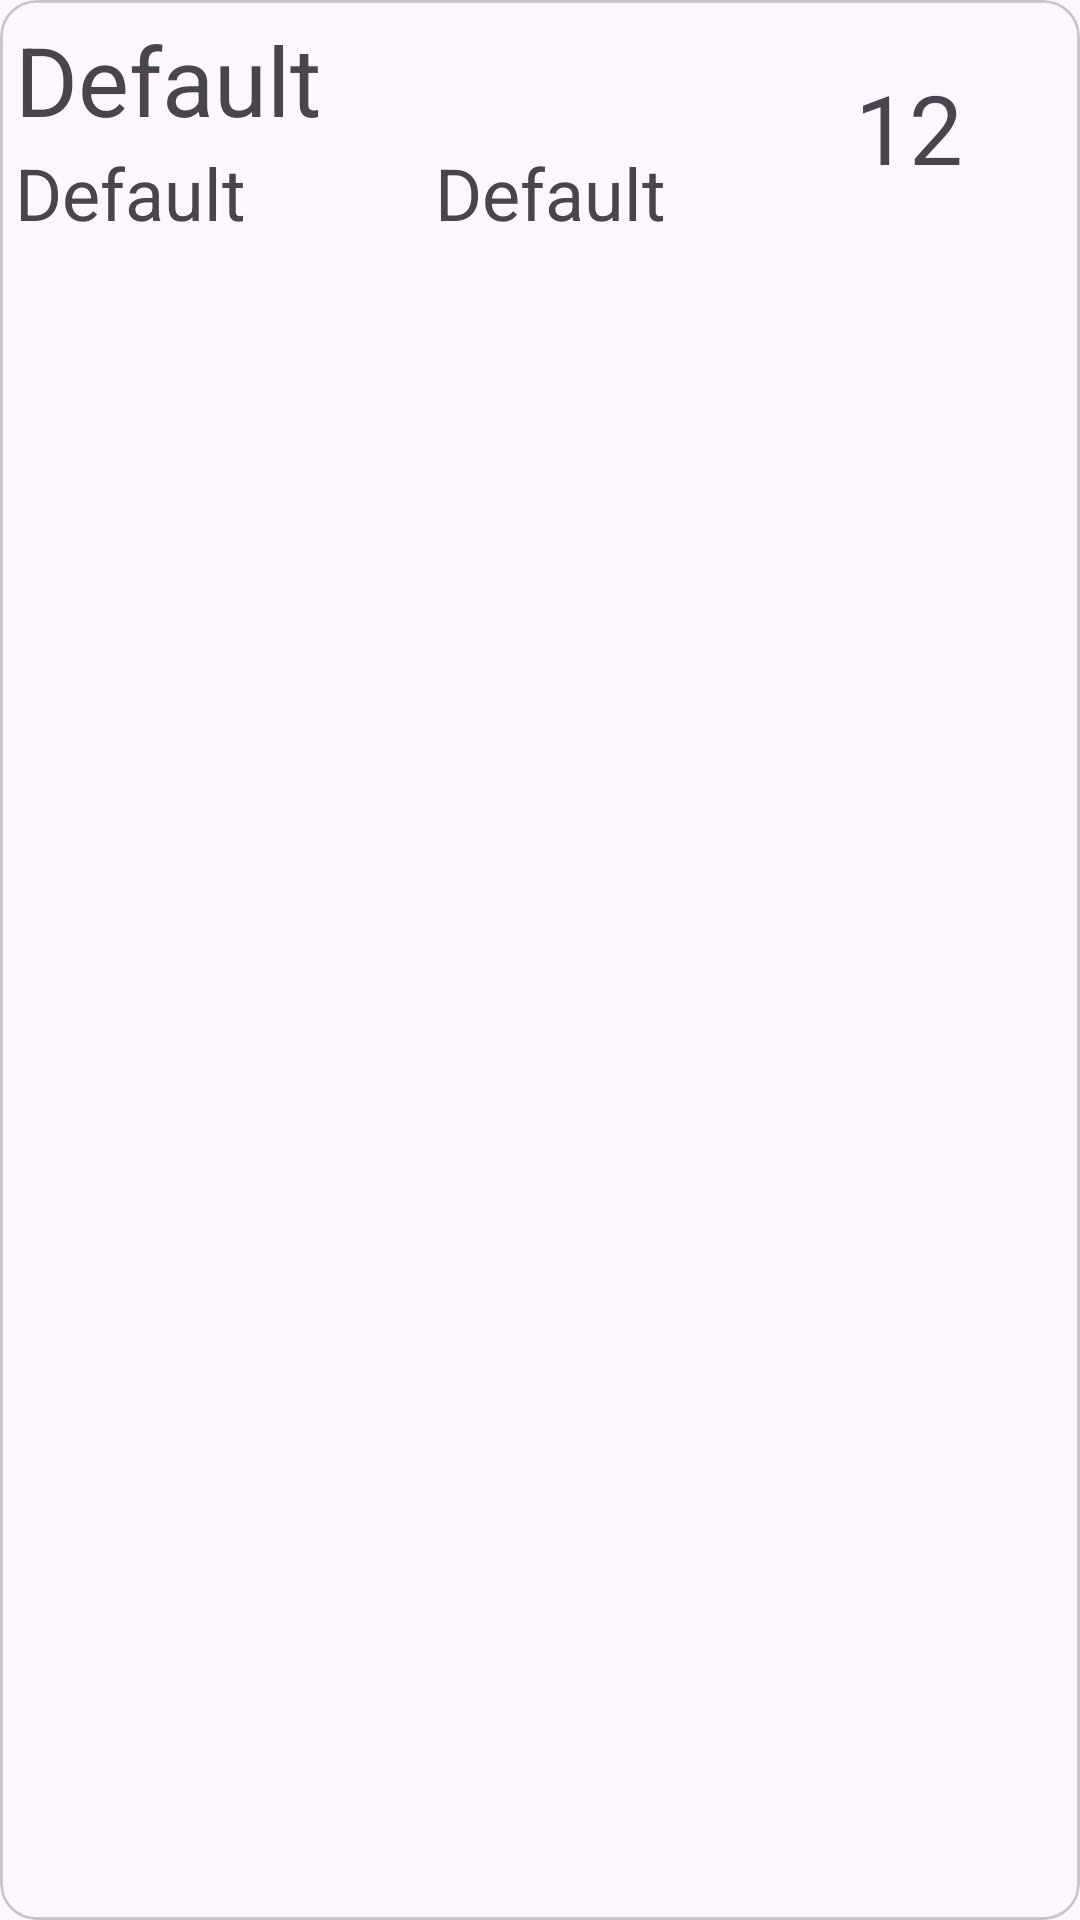

Here is an Android app screen rendered from its layout file. Give the layout XML and the strings, colors and styles it references.
<!-- AndroidManifest.xml: application theme Theme.BeyondCopy -->
<!-- res/layout/character_card.xml -->
<?xml version="1.0" encoding="utf-8"?>
<com.google.android.material.card.MaterialCardView
    xmlns:android="http://schemas.android.com/apk/res/android"
    android:layout_width="match_parent"
    android:layout_height="wrap_content"
    android:layout_margin="3dp"
    android:padding="3dp">
    <LinearLayout
        android:layout_margin="5dp"
        android:layout_width="match_parent"
        android:layout_height="wrap_content"
        android:orientation="horizontal">
        <LinearLayout
            android:layout_width="0dp"
            android:layout_height="match_parent"
            android:layout_weight="4"
            android:orientation="vertical">

            <TextView
                android:id="@+id/cName"
                android:layout_width="match_parent"
                android:layout_height="wrap_content"
                android:text="@string/defaultCardText"
                android:textSize="32sp" />

            <LinearLayout
                android:layout_width="match_parent"
                android:layout_height="wrap_content"
                android:orientation="horizontal"
                android:weightSum="2">

                <TextView
                    android:id="@+id/cClass"
                    android:layout_width="0dp"
                    android:layout_height="wrap_content"
                    android:layout_weight="1"
                    android:text="@string/defaultCardText"
                    android:textSize="24sp" />

                <TextView
                    android:id="@+id/cRace"
                    android:layout_width="0dp"
                    android:layout_height="wrap_content"
                    android:layout_weight="1"
                    android:text="@string/defaultCardText"
                    android:textSize="24sp" />
            </LinearLayout>
        </LinearLayout>

        <TextView
            android:id="@+id/level"
            android:layout_width="0dp"
            android:layout_height="match_parent"
            android:layout_weight="1"
            android:gravity="center_vertical"
            android:text="@string/defaultCardNum"
            android:textSize="32sp" />
    </LinearLayout>

</com.google.android.material.card.MaterialCardView>
<!-- resources referenced by this layout -->
<resources>
  <string name="defaultCardNum">12</string>
  <string name="defaultCardText">Default</string>
  <style name="Theme.BeyondCopy" parent="Base.Theme.BeyondCopy" />
  <style name="Base.Theme.BeyondCopy" parent="Theme.Material3.DayNight.NoActionBar" />
</resources>
